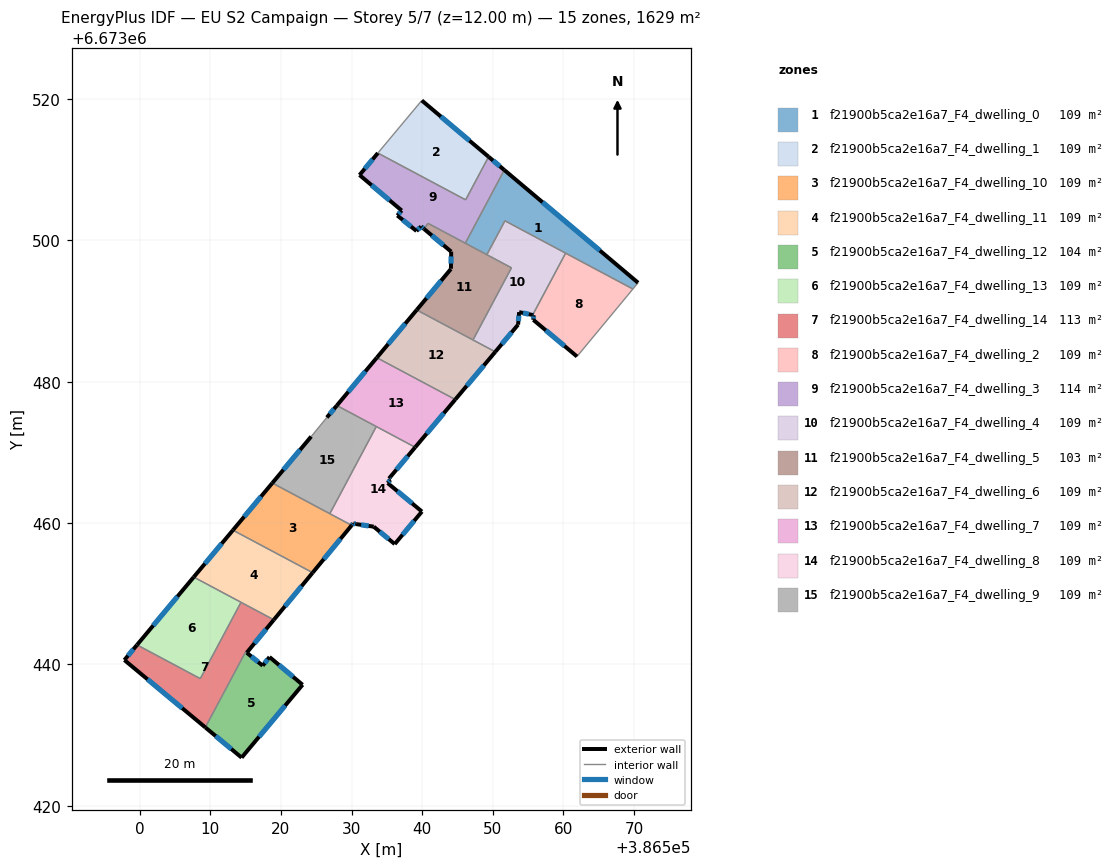
=== STOREY PLAN SPEC (per zone: floor XY polygon, exterior-wall plan segments, windows/doors) ===
zone 1: f21900b5ca2e16a7_F4_dwelling_0  (108.6 m²)
  floor: (386570.56, 6673494.02) (386569.83, 6673493.13) (386551.72, 6673502.79) (386549.16, 6673497.99) (386546.11, 6673499.62) (386551.63, 6673509.98)
  exterior wall: (386570.56, 6673494.02) – (386551.63, 6673509.98)  [24.8 m]
    window: (386565.15, 6673498.58) – (386557.04, 6673505.42)  [13.6 m²]
  interior walls: 6
zone 2: f21900b5ca2e16a7_F4_dwelling_1  (108.6 m²)
  floor: (386549.40, 6673511.85) (386546.15, 6673505.75) (386533.73, 6673512.38) (386539.95, 6673519.82)
  exterior wall: (386549.40, 6673511.85) – (386539.95, 6673519.82)  [12.4 m]
    window: (386546.70, 6673514.13) – (386542.65, 6673517.54)  [6.8 m²]
  interior walls: 3
zone 3: f21900b5ca2e16a7_F4_dwelling_10  (108.6 m²)
  floor: (386530.02, 6673459.68) (386524.50, 6673452.98) (386513.22, 6673459.00) (386518.79, 6673465.67)
  exterior wall: (386524.50, 6673452.98) – (386530.02, 6673459.68)  [8.7 m]
    window: (386526.08, 6673454.90) – (386528.44, 6673457.77)  [4.8 m²]
  exterior wall: (386518.79, 6673465.67) – (386513.22, 6673459.00)  [8.7 m]
    window: (386517.20, 6673463.76) – (386514.81, 6673460.90)  [4.8 m²]
  interior walls: 3
zone 4: f21900b5ca2e16a7_F4_dwelling_11  (108.6 m²)
  floor: (386524.50, 6673452.98) (386519.01, 6673446.31) (386507.66, 6673452.36) (386513.22, 6673459.00)
  exterior wall: (386519.01, 6673446.31) – (386524.50, 6673452.98)  [8.6 m]
    window: (386520.58, 6673448.22) – (386522.93, 6673451.08)  [4.8 m²]
  exterior wall: (386513.22, 6673459.00) – (386507.66, 6673452.36)  [8.7 m]
    window: (386511.63, 6673457.10) – (386509.25, 6673454.25)  [4.8 m²]
  interior walls: 3
zone 5: f21900b5ca2e16a7_F4_dwelling_12  (103.9 m²)
  floor: (386523.07, 6673437.12) (386514.45, 6673426.80) (386509.31, 6673431.08) (386515.01, 6673441.79) (386515.17, 6673441.65) (386517.43, 6673439.82) (386518.39, 6673441.04)
  exterior wall: (386514.45, 6673426.80) – (386523.07, 6673437.12)  [13.4 m]
    window: (386516.91, 6673429.75) – (386520.61, 6673434.17)  [7.4 m²]
  exterior wall: (386509.31, 6673431.08) – (386514.45, 6673426.80)  [6.7 m]
    window: (386510.77, 6673429.86) – (386512.98, 6673428.03)  [3.7 m²]
  exterior wall: (386517.43, 6673439.82) – (386515.17, 6673441.65)  [2.9 m]
    window: (386516.78, 6673440.34) – (386515.82, 6673441.13)  [1.6 m²]
  exterior wall: (386518.39, 6673441.04) – (386517.43, 6673439.82)  [1.6 m]
    window: (386518.12, 6673440.69) – (386517.70, 6673440.17)  [0.9 m²]
  exterior wall: (386523.07, 6673437.12) – (386518.39, 6673441.04)  [6.1 m]
    window: (386521.73, 6673438.24) – (386519.73, 6673439.92)  [3.4 m²]
  interior walls: 2
zone 6: f21900b5ca2e16a7_F4_dwelling_13  (108.6 m²)
  floor: (386514.36, 6673448.79) (386508.60, 6673437.98) (386499.64, 6673442.76) (386507.66, 6673452.36)
  exterior wall: (386507.66, 6673452.36) – (386499.64, 6673442.76)  [12.5 m]
    window: (386505.37, 6673449.61) – (386501.93, 6673445.50)  [6.9 m²]
  interior walls: 3
zone 7: f21900b5ca2e16a7_F4_dwelling_14  (113.3 m²)
  floor: (386519.01, 6673446.31) (386515.17, 6673441.66) (386515.01, 6673441.79) (386509.31, 6673431.08) (386497.85, 6673440.62) (386499.64, 6673442.76) (386508.60, 6673437.98) (386514.36, 6673448.79)
  exterior wall: (386515.17, 6673441.66) – (386519.01, 6673446.31)  [6.0 m]
    window: (386516.27, 6673442.99) – (386517.91, 6673444.98)  [3.3 m²]
  exterior wall: (386497.85, 6673440.62) – (386509.31, 6673431.08)  [14.9 m]
    window: (386501.12, 6673437.89) – (386506.03, 6673433.81)  [8.2 m²]
  exterior wall: (386499.64, 6673442.76) – (386497.85, 6673440.62)  [2.8 m]
    window: (386499.13, 6673442.15) – (386498.36, 6673441.23)  [1.5 m²]
  interior walls: 5
zone 8: f21900b5ca2e16a7_F4_dwelling_2  (108.6 m²)
  floor: (386569.83, 6673493.13) (386561.92, 6673483.58) (386555.74, 6673488.77) (386555.78, 6673489.43) (386555.64, 6673489.46) (386560.30, 6673498.21)
  exterior wall: (386555.74, 6673488.77) – (386561.92, 6673483.58)  [8.1 m]
    window: (386557.50, 6673487.29) – (386560.15, 6673485.06)  [4.4 m²]
  exterior wall: (386555.78, 6673489.43) – (386555.74, 6673488.77)  [0.7 m]
    window: (386555.77, 6673489.24) – (386555.75, 6673488.96)  [0.4 m²]
  exterior wall: (386555.64, 6673489.46) – (386555.78, 6673489.43)  [0.1 m]
    window: (386555.68, 6673489.45) – (386555.74, 6673489.43)  [0.1 m²]
  interior walls: 3
zone 9: f21900b5ca2e16a7_F4_dwelling_3  (114.2 m²)
  floor: (386549.40, 6673511.85) (386551.63, 6673509.98) (386546.11, 6673499.62) (386540.82, 6673502.43) (386540.28, 6673501.63) (386539.85, 6673501.98) (386539.20, 6673501.34) (386536.48, 6673503.54) (386537.10, 6673504.24) (386531.14, 6673509.27) (386533.73, 6673512.38) (386546.15, 6673505.75)
  exterior wall: (386531.14, 6673509.27) – (386537.10, 6673504.24)  [7.8 m]
    window: (386532.84, 6673507.83) – (386535.40, 6673505.68)  [4.3 m²]
  exterior wall: (386533.73, 6673512.38) – (386531.14, 6673509.27)  [4.1 m]
    window: (386532.99, 6673511.49) – (386531.88, 6673510.16)  [2.2 m²]
  exterior wall: (386551.63, 6673509.98) – (386549.40, 6673511.85)  [2.9 m]
    window: (386550.99, 6673510.51) – (386550.04, 6673511.32)  [1.6 m²]
  exterior wall: (386539.85, 6673501.98) – (386540.27, 6673501.63)  [0.5 m]
    window: (386539.97, 6673501.88) – (386540.15, 6673501.73)  [0.3 m²]
  exterior wall: (386539.20, 6673501.34) – (386539.85, 6673501.98)  [0.9 m]
    window: (386539.38, 6673501.53) – (386539.66, 6673501.80)  [0.5 m²]
  exterior wall: (386536.48, 6673503.54) – (386539.20, 6673501.34)  [3.5 m]
    window: (386537.26, 6673502.91) – (386538.42, 6673501.97)  [1.9 m²]
  exterior wall: (386537.10, 6673504.24) – (386536.48, 6673503.54)  [0.9 m]
    window: (386536.93, 6673504.04) – (386536.66, 6673503.74)  [0.5 m²]
  interior walls: 5
zone 10: f21900b5ca2e16a7_F4_dwelling_4  (108.6 m²)
  floor: (386560.30, 6673498.21) (386555.64, 6673489.46) (386553.72, 6673489.86) (386553.58, 6673488.08) (386550.35, 6673484.24) (386547.20, 6673485.92) (386552.64, 6673496.13) (386549.16, 6673497.99) (386551.72, 6673502.79)
  exterior wall: (386550.35, 6673484.24) – (386553.58, 6673488.08)  [5.0 m]
    window: (386551.27, 6673485.34) – (386552.66, 6673486.99)  [2.8 m²]
  exterior wall: (386553.72, 6673489.86) – (386555.64, 6673489.46)  [2.0 m]
    window: (386554.27, 6673489.74) – (386555.09, 6673489.57)  [1.1 m²]
  exterior wall: (386553.58, 6673488.08) – (386553.72, 6673489.86)  [1.8 m]
    window: (386553.62, 6673488.59) – (386553.68, 6673489.35)  [1.0 m²]
  interior walls: 6
zone 11: f21900b5ca2e16a7_F4_dwelling_5  (103.0 m²)
  floor: (386552.64, 6673496.13) (386547.20, 6673485.92) (386539.23, 6673490.17) (386544.07, 6673495.97) (386544.07, 6673496.06) (386544.11, 6673498.42) (386540.28, 6673501.63) (386540.82, 6673502.43)
  exterior wall: (386544.07, 6673495.97) – (386539.23, 6673490.17)  [7.6 m]
    window: (386542.69, 6673494.31) – (386540.61, 6673491.83)  [4.2 m²]
  exterior wall: (386544.07, 6673496.06) – (386544.07, 6673495.97)  [0.1 m]
  exterior wall: (386544.11, 6673498.42) – (386544.07, 6673496.06)  [2.4 m]
    window: (386544.10, 6673497.75) – (386544.08, 6673496.73)  [1.3 m²]
  exterior wall: (386540.28, 6673501.63) – (386544.11, 6673498.42)  [5.0 m]
    window: (386541.37, 6673500.71) – (386543.01, 6673499.34)  [2.8 m²]
  interior walls: 6
zone 12: f21900b5ca2e16a7_F4_dwelling_6  (108.6 m²)
  floor: (386550.35, 6673484.24) (386544.69, 6673477.49) (386533.58, 6673483.41) (386539.23, 6673490.17)
  exterior wall: (386544.69, 6673477.49) – (386550.35, 6673484.24)  [8.8 m]
    window: (386546.31, 6673479.42) – (386548.73, 6673482.31)  [4.9 m²]
  exterior wall: (386539.23, 6673490.17) – (386533.58, 6673483.41)  [8.8 m]
    window: (386537.61, 6673488.24) – (386535.19, 6673485.34)  [4.9 m²]
  interior walls: 3
zone 13: f21900b5ca2e16a7_F4_dwelling_7  (108.6 m²)
  floor: (386544.69, 6673477.49) (386539.02, 6673470.73) (386527.92, 6673476.64) (386533.58, 6673483.41)
  exterior wall: (386539.02, 6673470.73) – (386544.69, 6673477.49)  [8.8 m]
    window: (386540.64, 6673472.66) – (386543.07, 6673475.56)  [4.9 m²]
  exterior wall: (386533.58, 6673483.41) – (386527.92, 6673476.64)  [8.8 m]
    window: (386531.96, 6673481.48) – (386529.54, 6673478.58)  [4.9 m²]
  interior walls: 3
zone 14: f21900b5ca2e16a7_F4_dwelling_8  (108.6 m²)
  floor: (386539.02, 6673470.73) (386535.30, 6673466.30) (386535.50, 6673466.13) (386535.11, 6673465.67) (386539.97, 6673461.63) (386536.12, 6673457.03) (386533.14, 6673459.50) (386530.65, 6673459.86) (386530.25, 6673459.96) (386530.02, 6673459.68) (386526.93, 6673461.33) (386533.51, 6673473.67)
  exterior wall: (386530.02, 6673459.68) – (386530.25, 6673459.96)  [0.4 m]
    window: (386530.09, 6673459.76) – (386530.18, 6673459.88)  [0.2 m²]
  exterior wall: (386535.30, 6673466.30) – (386539.02, 6673470.73)  [5.8 m]
    window: (386536.36, 6673467.57) – (386537.95, 6673469.47)  [3.2 m²]
  exterior wall: (386535.50, 6673466.13) – (386535.30, 6673466.30)  [0.3 m]
    window: (386535.44, 6673466.18) – (386535.35, 6673466.25)  [0.1 m²]
  exterior wall: (386535.11, 6673465.67) – (386535.50, 6673466.13)  [0.6 m]
    window: (386535.22, 6673465.80) – (386535.39, 6673466.00)  [0.3 m²]
  exterior wall: (386539.97, 6673461.63) – (386535.11, 6673465.67)  [6.3 m]
    window: (386538.58, 6673462.79) – (386536.50, 6673464.52)  [3.5 m²]
  exterior wall: (386536.12, 6673457.03) – (386539.97, 6673461.63)  [6.0 m]
    window: (386537.22, 6673458.35) – (386538.87, 6673460.32)  [3.3 m²]
  exterior wall: (386533.14, 6673459.50) – (386536.12, 6673457.03)  [3.9 m]
    window: (386533.99, 6673458.79) – (386535.27, 6673457.73)  [2.1 m²]
  exterior wall: (386530.65, 6673459.86) – (386533.14, 6673459.50)  [2.5 m]
    window: (386531.36, 6673459.75) – (386532.43, 6673459.60)  [1.4 m²]
  exterior wall: (386530.25, 6673459.96) – (386530.65, 6673459.86)  [0.4 m]
    window: (386530.36, 6673459.93) – (386530.53, 6673459.89)  [0.2 m²]
  interior walls: 3
zone 15: f21900b5ca2e16a7_F4_dwelling_9  (108.6 m²)
  floor: (386533.51, 6673473.67) (386526.93, 6673461.33) (386518.79, 6673465.67) (386524.29, 6673472.25) (386526.51, 6673474.95) (386527.92, 6673476.64)
  exterior wall: (386527.92, 6673476.64) – (386526.51, 6673474.95)  [2.2 m]
    window: (386527.52, 6673476.16) – (386526.91, 6673475.43)  [1.2 m²]
  exterior wall: (386524.29, 6673472.25) – (386518.79, 6673465.67)  [8.6 m]
    window: (386522.72, 6673470.37) – (386520.36, 6673467.55)  [4.7 m²]
  interior walls: 4

=== DERIVED (storey summary) ===
Building: EU S2 Campaign
Storey: 5 of 7  (floor level z = 12.00 m)
Storey gross floor area: 1628.9 m²
Zones on this storey: 15
  - f21900b5ca2e16a7_F4_dwelling_0: floor 108.6 m²; exterior wall 24.8 m (74.3 m²); 1 window(s) 13.6 m²; WWR 18.4%
  - f21900b5ca2e16a7_F4_dwelling_1: floor 108.6 m²; exterior wall 12.4 m (37.1 m²); 1 window(s) 6.8 m²; WWR 18.4%
  - f21900b5ca2e16a7_F4_dwelling_10: floor 108.6 m²; exterior wall 17.4 m (52.1 m²); 2 window(s) 9.6 m²; WWR 18.4%
  - f21900b5ca2e16a7_F4_dwelling_11: floor 108.6 m²; exterior wall 17.3 m (51.9 m²); 2 window(s) 9.5 m²; WWR 18.4%
  - f21900b5ca2e16a7_F4_dwelling_12: floor 103.9 m²; exterior wall 30.7 m (92.1 m²); 5 window(s) 16.9 m²; WWR 18.4%
  - f21900b5ca2e16a7_F4_dwelling_13: floor 108.6 m²; exterior wall 12.5 m (37.5 m²); 1 window(s) 6.9 m²; WWR 18.4%
  - f21900b5ca2e16a7_F4_dwelling_14: floor 113.3 m²; exterior wall 23.7 m (71.2 m²); 3 window(s) 13.1 m²; WWR 18.4%
  - f21900b5ca2e16a7_F4_dwelling_2: floor 108.6 m²; exterior wall 8.9 m (26.6 m²); 3 window(s) 4.9 m²; WWR 18.4%
  - f21900b5ca2e16a7_F4_dwelling_3: floor 114.2 m²; exterior wall 20.7 m (62.0 m²); 7 window(s) 11.4 m²; WWR 18.4%
  - f21900b5ca2e16a7_F4_dwelling_4: floor 108.6 m²; exterior wall 8.8 m (26.3 m²); 3 window(s) 4.8 m²; WWR 18.4%
  - f21900b5ca2e16a7_F4_dwelling_5: floor 103.0 m²; exterior wall 15.0 m (45.0 m²); 3 window(s) 8.2 m²; WWR 18.3%
  - f21900b5ca2e16a7_F4_dwelling_6: floor 108.6 m²; exterior wall 17.6 m (52.9 m²); 2 window(s) 9.7 m²; WWR 18.4%
  - f21900b5ca2e16a7_F4_dwelling_7: floor 108.6 m²; exterior wall 17.6 m (52.9 m²); 2 window(s) 9.7 m²; WWR 18.4%
  - f21900b5ca2e16a7_F4_dwelling_8: floor 108.6 m²; exterior wall 26.1 m (78.3 m²); 9 window(s) 14.4 m²; WWR 18.4%
  - f21900b5ca2e16a7_F4_dwelling_9: floor 108.6 m²; exterior wall 10.8 m (32.3 m²); 2 window(s) 5.9 m²; WWR 18.4%
Zone adjacency (shared interzone walls):
  - f21900b5ca2e16a7_F4_dwelling_0 ↔ f21900b5ca2e16a7_F4_dwelling_2
  - f21900b5ca2e16a7_F4_dwelling_0 ↔ f21900b5ca2e16a7_F4_dwelling_3
  - f21900b5ca2e16a7_F4_dwelling_0 ↔ f21900b5ca2e16a7_F4_dwelling_4
  - f21900b5ca2e16a7_F4_dwelling_0 ↔ f21900b5ca2e16a7_F4_dwelling_5
  - f21900b5ca2e16a7_F4_dwelling_1 ↔ f21900b5ca2e16a7_F4_dwelling_3
  - f21900b5ca2e16a7_F4_dwelling_10 ↔ f21900b5ca2e16a7_F4_dwelling_11
  - f21900b5ca2e16a7_F4_dwelling_10 ↔ f21900b5ca2e16a7_F4_dwelling_8
  - f21900b5ca2e16a7_F4_dwelling_10 ↔ f21900b5ca2e16a7_F4_dwelling_9
  - f21900b5ca2e16a7_F4_dwelling_11 ↔ f21900b5ca2e16a7_F4_dwelling_13
  - f21900b5ca2e16a7_F4_dwelling_11 ↔ f21900b5ca2e16a7_F4_dwelling_14
  - f21900b5ca2e16a7_F4_dwelling_12 ↔ f21900b5ca2e16a7_F4_dwelling_14
  - f21900b5ca2e16a7_F4_dwelling_13 ↔ f21900b5ca2e16a7_F4_dwelling_14
  - f21900b5ca2e16a7_F4_dwelling_2 ↔ f21900b5ca2e16a7_F4_dwelling_4
  - f21900b5ca2e16a7_F4_dwelling_3 ↔ f21900b5ca2e16a7_F4_dwelling_5
  - f21900b5ca2e16a7_F4_dwelling_4 ↔ f21900b5ca2e16a7_F4_dwelling_5
  - f21900b5ca2e16a7_F4_dwelling_4 ↔ f21900b5ca2e16a7_F4_dwelling_6
  - f21900b5ca2e16a7_F4_dwelling_5 ↔ f21900b5ca2e16a7_F4_dwelling_6
  - f21900b5ca2e16a7_F4_dwelling_6 ↔ f21900b5ca2e16a7_F4_dwelling_7
  - f21900b5ca2e16a7_F4_dwelling_7 ↔ f21900b5ca2e16a7_F4_dwelling_8
  - f21900b5ca2e16a7_F4_dwelling_7 ↔ f21900b5ca2e16a7_F4_dwelling_9
  - f21900b5ca2e16a7_F4_dwelling_8 ↔ f21900b5ca2e16a7_F4_dwelling_9